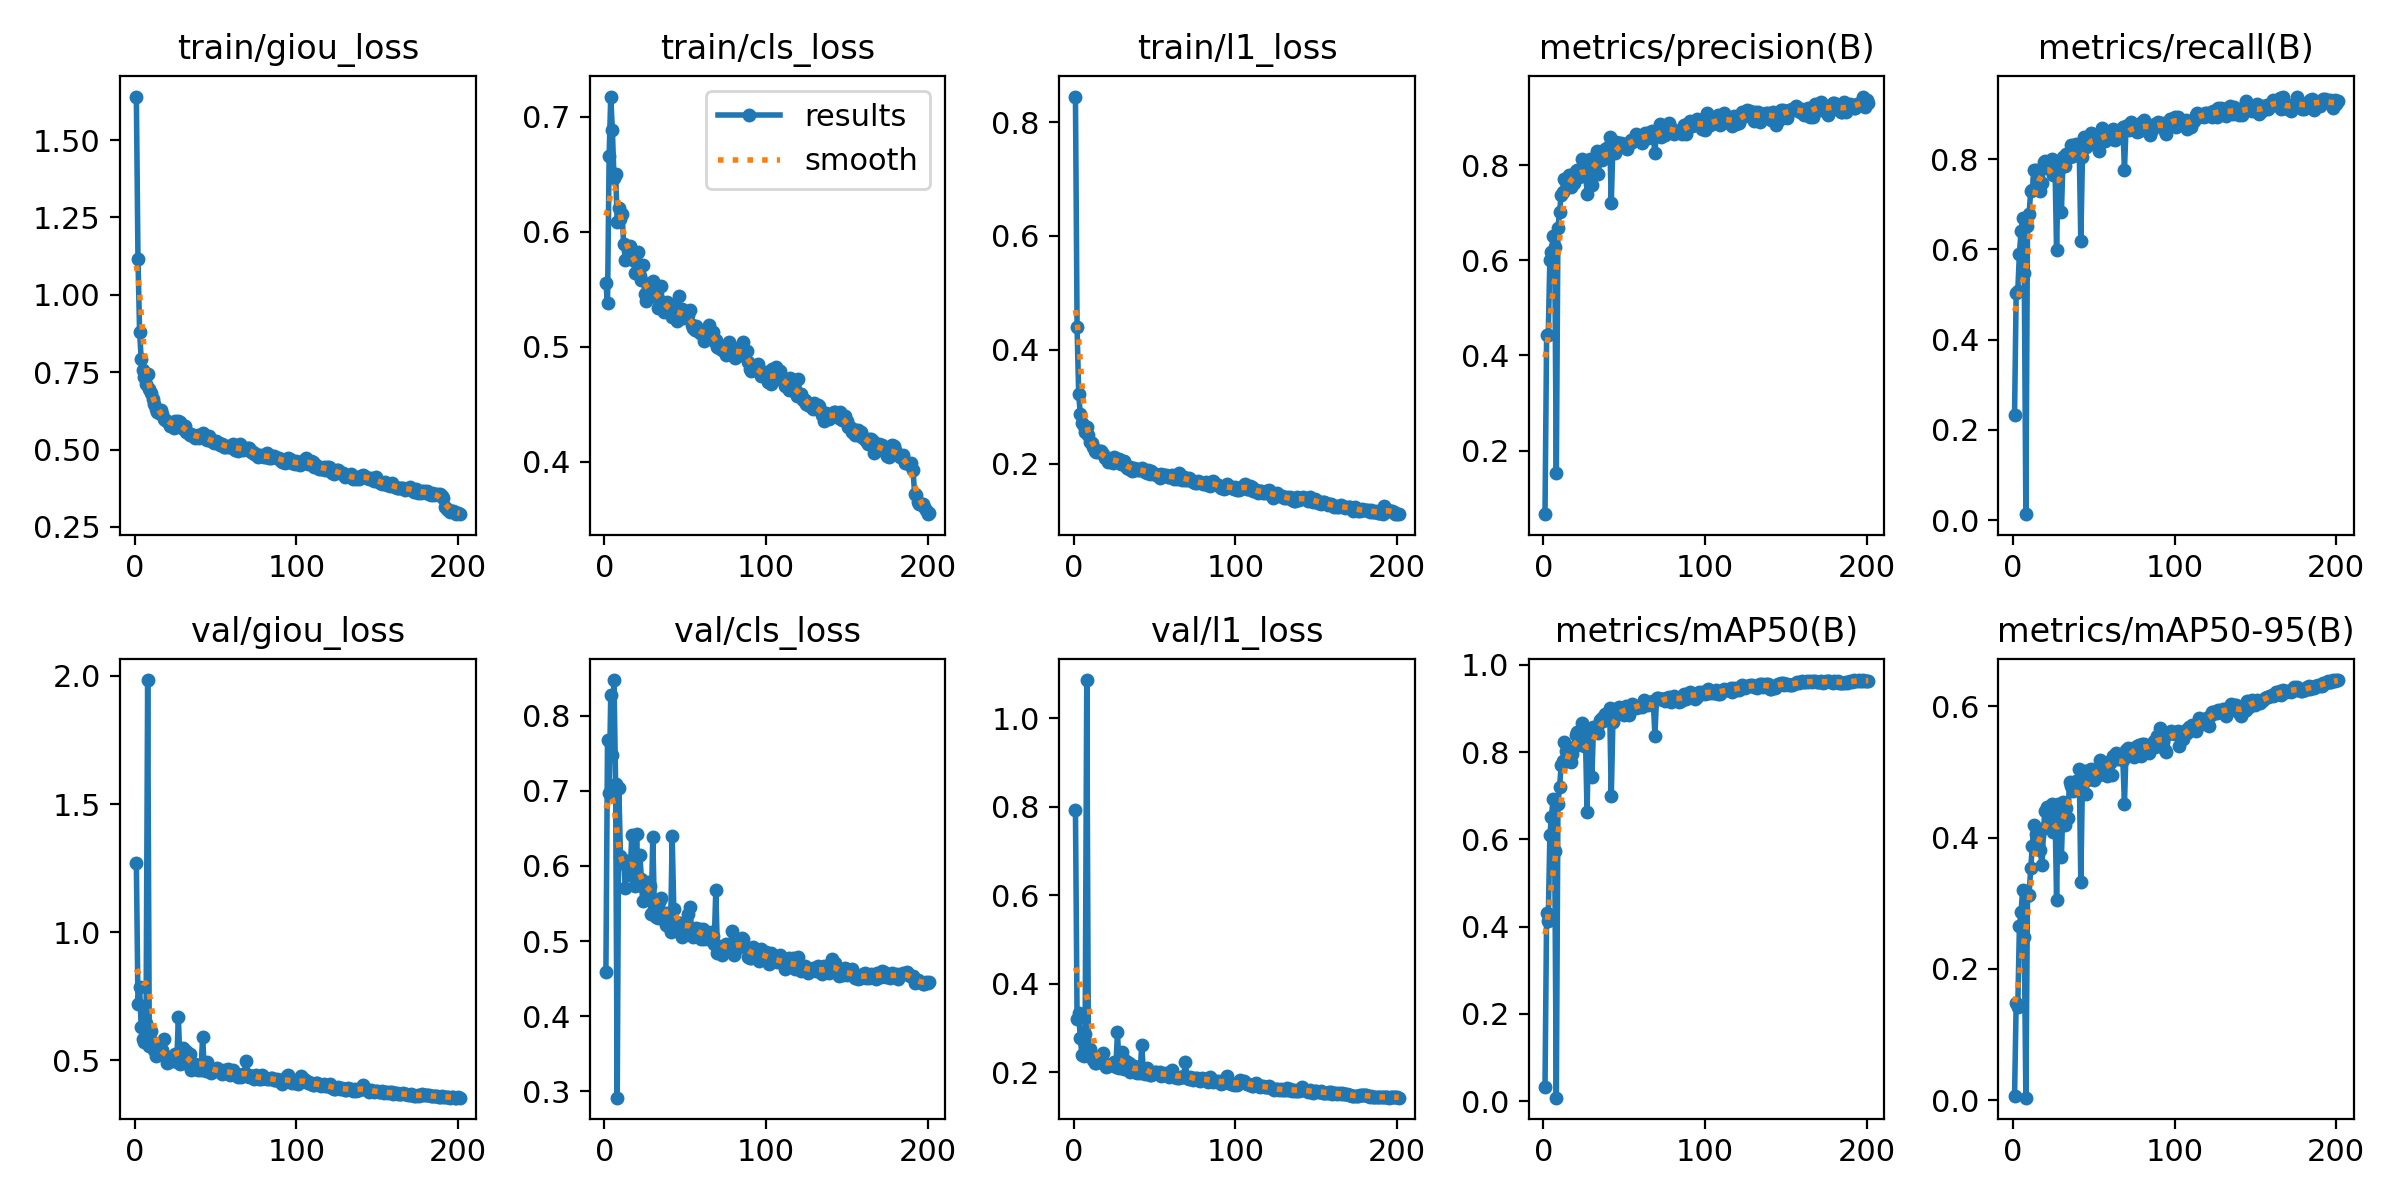

Values plotted in this chart, from the file beside it:
epoch, train/giou_loss, train/cls_loss, train/l1_loss, metrics/precision(B), metrics/recall(B), metrics/mAP50(B), metrics/mAP50-95(B), val/giou_loss, val/cls_loss, val/l1_loss, lr/pg0, lr/pg1, lr/pg2
1, 1.641, 0.5553, 0.8452, 0.06648, 0.2336, 0.03288, 0.0067, 1.269, 0.4586, 0.7928, 0.0006618, 0.0006618, 0.0006618
2, 1.117, 0.5379, 0.44, 0.4429, 0.5031, 0.4321, 0.1473, 0.7216, 0.7681, 0.3209, 0.001322, 0.001322, 0.001322
3, 0.8809, 0.666, 0.3215, 0.443, 0.5082, 0.413, 0.1421, 0.7859, 0.6975, 0.3337, 0.001975, 0.001975, 0.001975
4, 0.7921, 0.7176, 0.2876, 0.6011, 0.5899, 0.6101, 0.2646, 0.6294, 0.8281, 0.2774, 0.00197, 0.00197, 0.00197
5, 0.7578, 0.6881, 0.272, 0.6171, 0.6394, 0.6517, 0.2864, 0.5849, 0.7478, 0.2388, 0.00197, 0.00197, 0.00197
6, 0.7356, 0.6471, 0.2663, 0.6509, 0.6689, 0.6938, 0.3194, 0.5714, 0.8474, 0.2369, 0.001961, 0.001961, 0.001961
7, 0.712, 0.6504, 0.2562, 0.629, 0.5482, 0.574, 0.2477, 0.6471, 0.7096, 0.2867, 0.001951, 0.001951, 0.001951
8, 0.7455, 0.6085, 0.2635, 0.1522, 0.01304, 0.00816, 0.00355, 1.984, 0.2918, 1.086, 0.001941, 0.001941, 0.001941
9, 0.6957, 0.6207, 0.251, 0.6674, 0.6511, 0.681, 0.3102, 0.5559, 0.7039, 0.2386, 0.001931, 0.001931, 0.001931
10, 0.6825, 0.6111, 0.2387, 0.7016, 0.6785, 0.7199, 0.3125, 0.6149, 0.6132, 0.2514, 0.001921, 0.001921, 0.001921
11, 0.6646, 0.615, 0.2364, 0.7375, 0.7298, 0.7697, 0.3538, 0.57, 0.6042, 0.2366, 0.001911, 0.001911, 0.001911
12, 0.6468, 0.5893, 0.2293, 0.7429, 0.732, 0.7799, 0.3864, 0.5416, 0.6077, 0.2266, 0.001901, 0.001901, 0.001901
13, 0.6324, 0.5758, 0.2223, 0.7718, 0.7757, 0.8242, 0.4187, 0.5156, 0.571, 0.2202, 0.001892, 0.001892, 0.001892
14, 0.6204, 0.5877, 0.2202, 0.7654, 0.7762, 0.8029, 0.4049, 0.5246, 0.6053, 0.2208, 0.001882, 0.001882, 0.001882
15, 0.6171, 0.577, 0.2202, 0.7585, 0.7567, 0.8015, 0.3988, 0.5275, 0.6035, 0.222, 0.001872, 0.001872, 0.001872
16, 0.6289, 0.5876, 0.2228, 0.7792, 0.7332, 0.8006, 0.4025, 0.5331, 0.5879, 0.2247, 0.001862, 0.001862, 0.001862
17, 0.6161, 0.5787, 0.2229, 0.754, 0.7293, 0.7771, 0.3803, 0.541, 0.6408, 0.2319, 0.001852, 0.001852, 0.001852
18, 0.6001, 0.5758, 0.2162, 0.7794, 0.7478, 0.7961, 0.3582, 0.5837, 0.597, 0.243, 0.001842, 0.001842, 0.001842
19, 0.5939, 0.5646, 0.2089, 0.7629, 0.7941, 0.8113, 0.4144, 0.5175, 0.5728, 0.2181, 0.001832, 0.001832, 0.001832
20, 0.5915, 0.5816, 0.2094, 0.7873, 0.7945, 0.8401, 0.441, 0.4905, 0.6424, 0.2111, 0.001823, 0.001823, 0.001823
21, 0.5853, 0.5825, 0.2029, 0.7896, 0.781, 0.847, 0.4466, 0.4935, 0.5743, 0.2149, 0.001813, 0.001813, 0.001813
22, 0.5761, 0.5615, 0.2045, 0.7749, 0.7895, 0.8372, 0.4285, 0.5117, 0.6142, 0.2171, 0.001803, 0.001803, 0.001803
23, 0.5821, 0.5582, 0.2068, 0.7889, 0.7932, 0.8384, 0.4414, 0.5013, 0.5821, 0.2161, 0.001793, 0.001793, 0.001793
24, 0.5706, 0.571, 0.2006, 0.812, 0.7999, 0.8663, 0.451, 0.5059, 0.5531, 0.216, 0.001783, 0.001783, 0.001783
25, 0.5914, 0.5457, 0.2109, 0.7768, 0.7635, 0.8149, 0.4092, 0.5231, 0.5688, 0.2226, 0.001773, 0.001773, 0.001773
26, 0.5806, 0.5402, 0.2054, 0.7987, 0.787, 0.8421, 0.4466, 0.495, 0.5629, 0.2121, 0.001764, 0.001764, 0.001764
27, 0.5918, 0.5461, 0.2084, 0.7385, 0.5985, 0.6621, 0.3054, 0.6687, 0.5781, 0.2901, 0.001754, 0.001754, 0.001754
28, 0.5899, 0.5454, 0.208, 0.7915, 0.7711, 0.8393, 0.451, 0.4875, 0.5735, 0.2096, 0.001744, 0.001744, 0.001744
29, 0.5701, 0.5482, 0.199, 0.8126, 0.7914, 0.854, 0.4421, 0.5122, 0.5356, 0.2151, 0.001734, 0.001734, 0.001734
30, 0.5692, 0.5574, 0.1985, 0.759, 0.6821, 0.7428, 0.3709, 0.5502, 0.6387, 0.2464, 0.001724, 0.001724, 0.001724
31, 0.5775, 0.5484, 0.2038, 0.8043, 0.8037, 0.8571, 0.4536, 0.4892, 0.5425, 0.2079, 0.001714, 0.001714, 0.001714
32, 0.5561, 0.5528, 0.1954, 0.8048, 0.7842, 0.847, 0.4197, 0.5351, 0.5325, 0.2259, 0.001705, 0.001705, 0.001705
33, 0.5524, 0.5333, 0.1924, 0.829, 0.8103, 0.8576, 0.4449, 0.5018, 0.531, 0.2112, 0.001695, 0.001695, 0.001695
34, 0.5483, 0.5406, 0.1906, 0.7806, 0.8121, 0.843, 0.4298, 0.5232, 0.5525, 0.2214, 0.001685, 0.001685, 0.001685
35, 0.5498, 0.5524, 0.1937, 0.8211, 0.8053, 0.8729, 0.4847, 0.4631, 0.5577, 0.1998, 0.001675, 0.001675, 0.001675
36, 0.5422, 0.5363, 0.1876, 0.8107, 0.8305, 0.8777, 0.4779, 0.4764, 0.5356, 0.2054, 0.001665, 0.001665, 0.001665
37, 0.5367, 0.5306, 0.1913, 0.8243, 0.8071, 0.8724, 0.4703, 0.4867, 0.5375, 0.2141, 0.001655, 0.001655, 0.001655
38, 0.5435, 0.5333, 0.1879, 0.8335, 0.8291, 0.8873, 0.4824, 0.4762, 0.5211, 0.1996, 0.001645, 0.001645, 0.001645
39, 0.5457, 0.5386, 0.19, 0.8305, 0.8341, 0.8793, 0.4862, 0.4629, 0.5369, 0.1975, 0.001636, 0.001636, 0.001636
40, 0.5388, 0.5343, 0.1883, 0.8386, 0.8228, 0.8826, 0.4815, 0.478, 0.519, 0.2052, 0.001626, 0.001626, 0.001626
41, 0.5411, 0.536, 0.1888, 0.86, 0.823, 0.9009, 0.5048, 0.462, 0.5123, 0.1979, 0.001616, 0.001616, 0.001616
42, 0.5539, 0.5261, 0.1928, 0.7197, 0.6178, 0.6986, 0.3327, 0.5923, 0.6396, 0.2614, 0.001606, 0.001606, 0.001606
43, 0.5356, 0.5311, 0.1883, 0.8416, 0.8054, 0.8704, 0.488, 0.4698, 0.5433, 0.2028, 0.001596, 0.001596, 0.001596
44, 0.5355, 0.527, 0.1848, 0.8261, 0.8485, 0.9001, 0.5013, 0.4574, 0.5191, 0.1947, 0.001586, 0.001586, 0.001586
45, 0.5295, 0.5223, 0.1826, 0.8479, 0.8275, 0.8875, 0.4668, 0.4932, 0.5157, 0.21, 0.001576, 0.001576, 0.001576
46, 0.5438, 0.5441, 0.188, 0.8369, 0.8421, 0.8928, 0.487, 0.4687, 0.5243, 0.2001, 0.001567, 0.001567, 0.001567
47, 0.5268, 0.5256, 0.1817, 0.8459, 0.8498, 0.9043, 0.5026, 0.4525, 0.5246, 0.1925, 0.001557, 0.001557, 0.001557
48, 0.5295, 0.5331, 0.1869, 0.8472, 0.857, 0.9002, 0.5046, 0.4589, 0.505, 0.194, 0.001547, 0.001547, 0.001547
49, 0.5214, 0.5249, 0.1832, 0.8444, 0.844, 0.8942, 0.4999, 0.4585, 0.5191, 0.1968, 0.001537, 0.001537, 0.001537
50, 0.5265, 0.5266, 0.1822, 0.8398, 0.8327, 0.8854, 0.4884, 0.4651, 0.5184, 0.2004, 0.001527, 0.001527, 0.001527
51, 0.5236, 0.5255, 0.1794, 0.8445, 0.8489, 0.9049, 0.4962, 0.4721, 0.5097, 0.2006, 0.001517, 0.001517, 0.001517
52, 0.5201, 0.5273, 0.1805, 0.833, 0.8413, 0.8951, 0.4953, 0.462, 0.5362, 0.1956, 0.001507, 0.001507, 0.001507
53, 0.5152, 0.5318, 0.1747, 0.8437, 0.8188, 0.8842, 0.4953, 0.4566, 0.5449, 0.1994, 0.001498, 0.001498, 0.001498
54, 0.5184, 0.5187, 0.1807, 0.8525, 0.835, 0.9027, 0.5182, 0.4473, 0.5146, 0.1923, 0.001488, 0.001488, 0.001488
55, 0.5084, 0.5164, 0.1797, 0.8478, 0.8683, 0.9111, 0.5042, 0.461, 0.5049, 0.1959, 0.001478, 0.001478, 0.001478
56, 0.5085, 0.5147, 0.1793, 0.8499, 0.8602, 0.9053, 0.5111, 0.4561, 0.5108, 0.1936, 0.001468, 0.001468, 0.001468
57, 0.5104, 0.518, 0.179, 0.8654, 0.8408, 0.9023, 0.5114, 0.4529, 0.5173, 0.1975, 0.001458, 0.001458, 0.001458
58, 0.5095, 0.5134, 0.176, 0.8532, 0.8542, 0.9061, 0.4944, 0.4677, 0.5124, 0.1983, 0.001448, 0.001448, 0.001448
59, 0.5086, 0.5119, 0.1756, 0.8554, 0.8539, 0.9027, 0.5153, 0.4444, 0.5165, 0.1889, 0.001438, 0.001438, 0.001438
60, 0.5129, 0.5116, 0.178, 0.8558, 0.8579, 0.907, 0.5143, 0.4532, 0.5026, 0.1935, 0.001429, 0.001429, 0.001429
... 141 more rows
